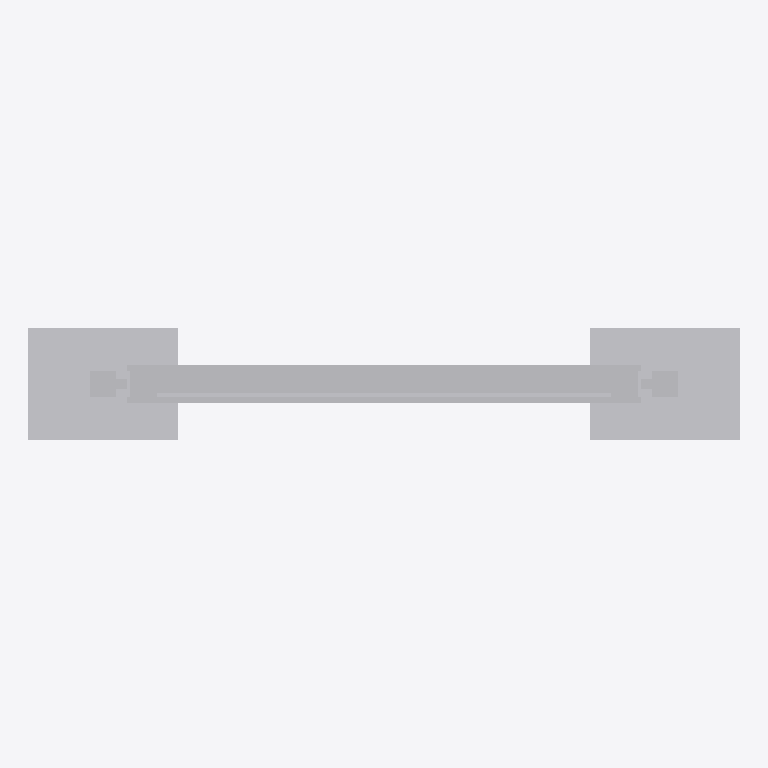
Plan cut of the same IFC building model at storey 'Ebene 0' (level 0.00 m, cut at 1.40 m), seen from above with north up, elements coloured by IFC class: 1 other element (light grey). Cut surfaces are drawn darker.
Extent 1.9 m × 0.3 m × 2.3 m (x, y, z). Storeys (1): Ebene 0 at 0.00 m. Elements (1): 1 IfcBuildingElementProxy.

HEADER;
FILE_DESCRIPTION(('ViewDefinition [CoordinationView_V2.0]','ExchangeRequirement []'),'2;1');
FILE_NAME('','2024-05-07T10:29:06',(''),(''),'ODA IFC SDK 22.6','22.1.1.516 - Exporter 22.1.1.516 - Default UI','');
FILE_SCHEMA(('IFC4'));
ENDSEC;
DATA;
#93=IFCPROJECT('3JkdSrIPPFBg8WI9Yiw3Uw',#20,'',$,$,'','',(#86),#83);
#105=IFCSITE('3JkdSrIPPFBg8WI9Yiw3Uu',#20,'Default',$,$,#104,$,$,.ELEMENT.,(42,24,53,508911),(-71,-15,-29,-58837),0.0,$,$);
#95=IFCBUILDING('3JkdSrIPPFBg8WI9Yiw3Ux',#20,'',$,$,#16,$,'',.ELEMENT.,$,$,#94);
#98=IFCBUILDINGSTOREY('3JkdSrIPPFBg8WI9XJ5yzH',#20,'Ebene 0',$,'Ebene:Ebene 1',#97,$,'Ebene 0',.ELEMENT.,0.0);
#583=IFCBUILDINGELEMENTPROXY('1i6pAm_OnA7es5OO9i1hzx',#20,'DB_Vitrine_Vanda_DIN_A0_quadrat_einseitig:DB_Vitrine_Vanda_DIN_A0_quadrat_einseitig:6494',$,'DB_Vitrine_Vanda_DIN_A0_quadrat_einseitig:DB_Vitrine_Vanda_DIN_A0_quadrat_einseitig',#582,#579,'6494',.NOTDEFINED.);
ENDSEC;
